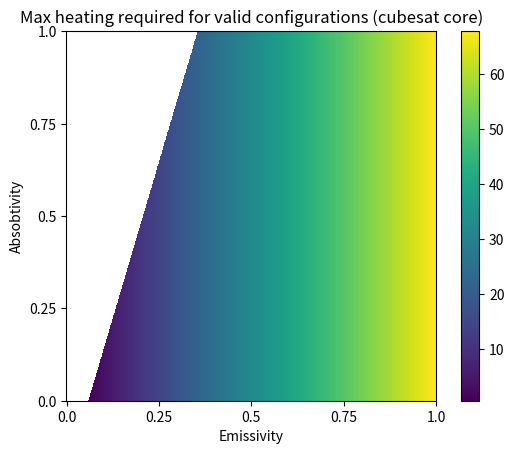

Write Python code to recreate this figure.


import matplotlib.pyplot as plt
import numpy as np

BOLTZ_CONST = 0.00000005670367

def calculateSurfaceTemp( lunarIncidentPM, solarIncidentPM, lunarArea, solarArea, internalEnergyDissipation,
                         surfaceEmissivity:np.ndarray, surfaceAbsorbtance:np.ndarray, surfaceArea ):
    
    heatIn = (lunarIncidentPM*lunarArea + solarIncidentPM*solarArea)*surfaceAbsorbtance + internalEnergyDissipation
    
    surfaceTemp = (heatIn/(BOLTZ_CONST*surfaceEmissivity*surfaceArea))**0.25
    
    return surfaceTemp
  
def calculateInputPower( lunarIncidentPM, solarIncidentPM, lunarArea, solarArea, internalEnergyDissipation,
                        surfaceAbsorbtance:np.ndarray ):
    
    heatIn = (lunarIncidentPM*lunarArea + solarIncidentPM*solarArea)*surfaceAbsorbtance + internalEnergyDissipation
  
    return heatIn
  
lunarEmissionPMMax = 390 # W/m^2
lunarEmissionPMMin = 0 # W/m^2
solarEmissionPMMax = 1426 # W/m^2
solarEmissionPMMin = 0 # W/m^2

internalDissipationMax = 7 # W
internalDissipationMin = 3.5 # W


sunFacingCrossSection  = 0.1*0.2 # m^2
moonFacingCrossSection = 0.1*0.2 # m^2
totalSurfaceArea       = 0.1*0.1*( 2*1 + 2*3 + 3*1 )*2 # m^2

emVals = np.linspace(0, 1, 1000)
abVals = 1-np.linspace(0, 1, 1000)

emGrid, abGrid = np.meshgrid(emVals, abVals)

def plotSurfaceTemps():
    plt.figure(1)
    plt.title("")
    plt.xlabel("Emissivity")
    plt.ylabel("Absobtivity")
    plt.imshow( calculateSurfaceTemp( lunarEmissionPMMin, solarEmissionPMMin, sunFacingCrossSection, moonFacingCrossSection, internalDissipationMin, emGrid, abGrid ) ) 
    plt.colorbar()
    plt.xticks( np.linspace(0, 99, 5), ['0.0', '0.25', '0.5', '0.75', '1.0'] )
    plt.yticks( np.linspace(0, 99, 5), ['1.0', '0.75', '0.5', '0.25', '0.0'] )

    plt.show()
    

def plotHeaterRequirements():
    minAcceptableTemp = 275
    maxAcceptableTemp = 315
    
    naturalInputPower_peakHeating = calculateInputPower( lunarEmissionPMMax, solarEmissionPMMax, sunFacingCrossSection, moonFacingCrossSection, internalDissipationMax, abGrid )
    naturalInputPower_peakCold    = calculateInputPower( lunarEmissionPMMin, solarEmissionPMMin, sunFacingCrossSection, moonFacingCrossSection, internalDissipationMin, abGrid )
    
    totalHeatInpRequired_peakHeating = maxAcceptableTemp**4 * BOLTZ_CONST * emGrid * totalSurfaceArea
    totalHeatInpRequired_peakCold    = minAcceptableTemp**4 * BOLTZ_CONST * emGrid * totalSurfaceArea 
    
    heatingRequired_peakHeating = totalHeatInpRequired_peakHeating - naturalInputPower_peakHeating
    heatingRequired_peakCold    = totalHeatInpRequired_peakCold    - naturalInputPower_peakCold
    
    validConfigs = (heatingRequired_peakHeating > 0) * (heatingRequired_peakCold > 0)
    
    plt.figure(1)
    plt.title("Max heating required for valid configurations (cubesat core)")
    plt.xlabel("Emissivity")
    plt.ylabel("Absobtivity")
    plt.imshow( np.where(validConfigs, heatingRequired_peakCold, np.inf ) ) 
    plt.colorbar()
    plt.xticks( np.linspace(0, 1000, 5), ['0.0', '0.25', '0.5', '0.75', '1.0'] )
    plt.yticks( np.linspace(0, 1000, 5), ['1.0', '0.75', '0.5', '0.25', '0.0'] )

    plt.show()

plotHeaterRequirements()
